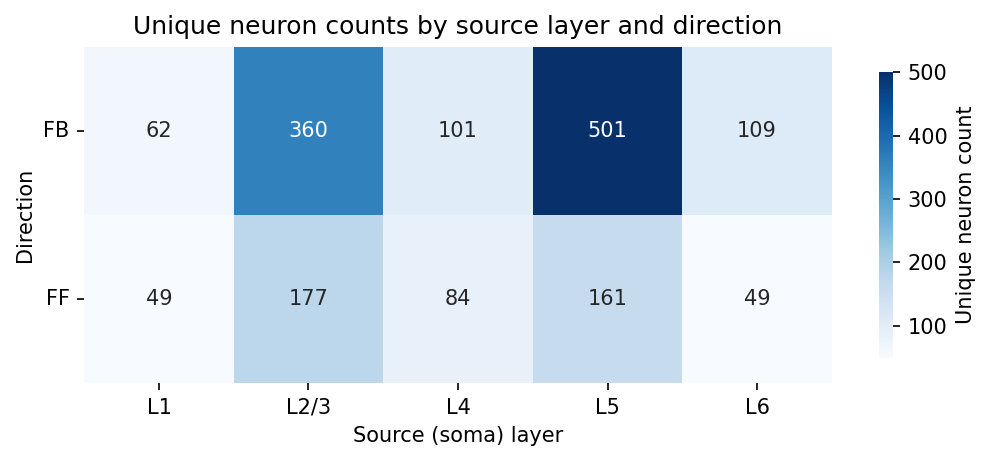

Data behind this chart, as committed beside it:
direction, L1, L2/3, L4, L5, L6
FB, 62, 360, 101, 501, 109
FF, 49, 177, 84, 161, 49
